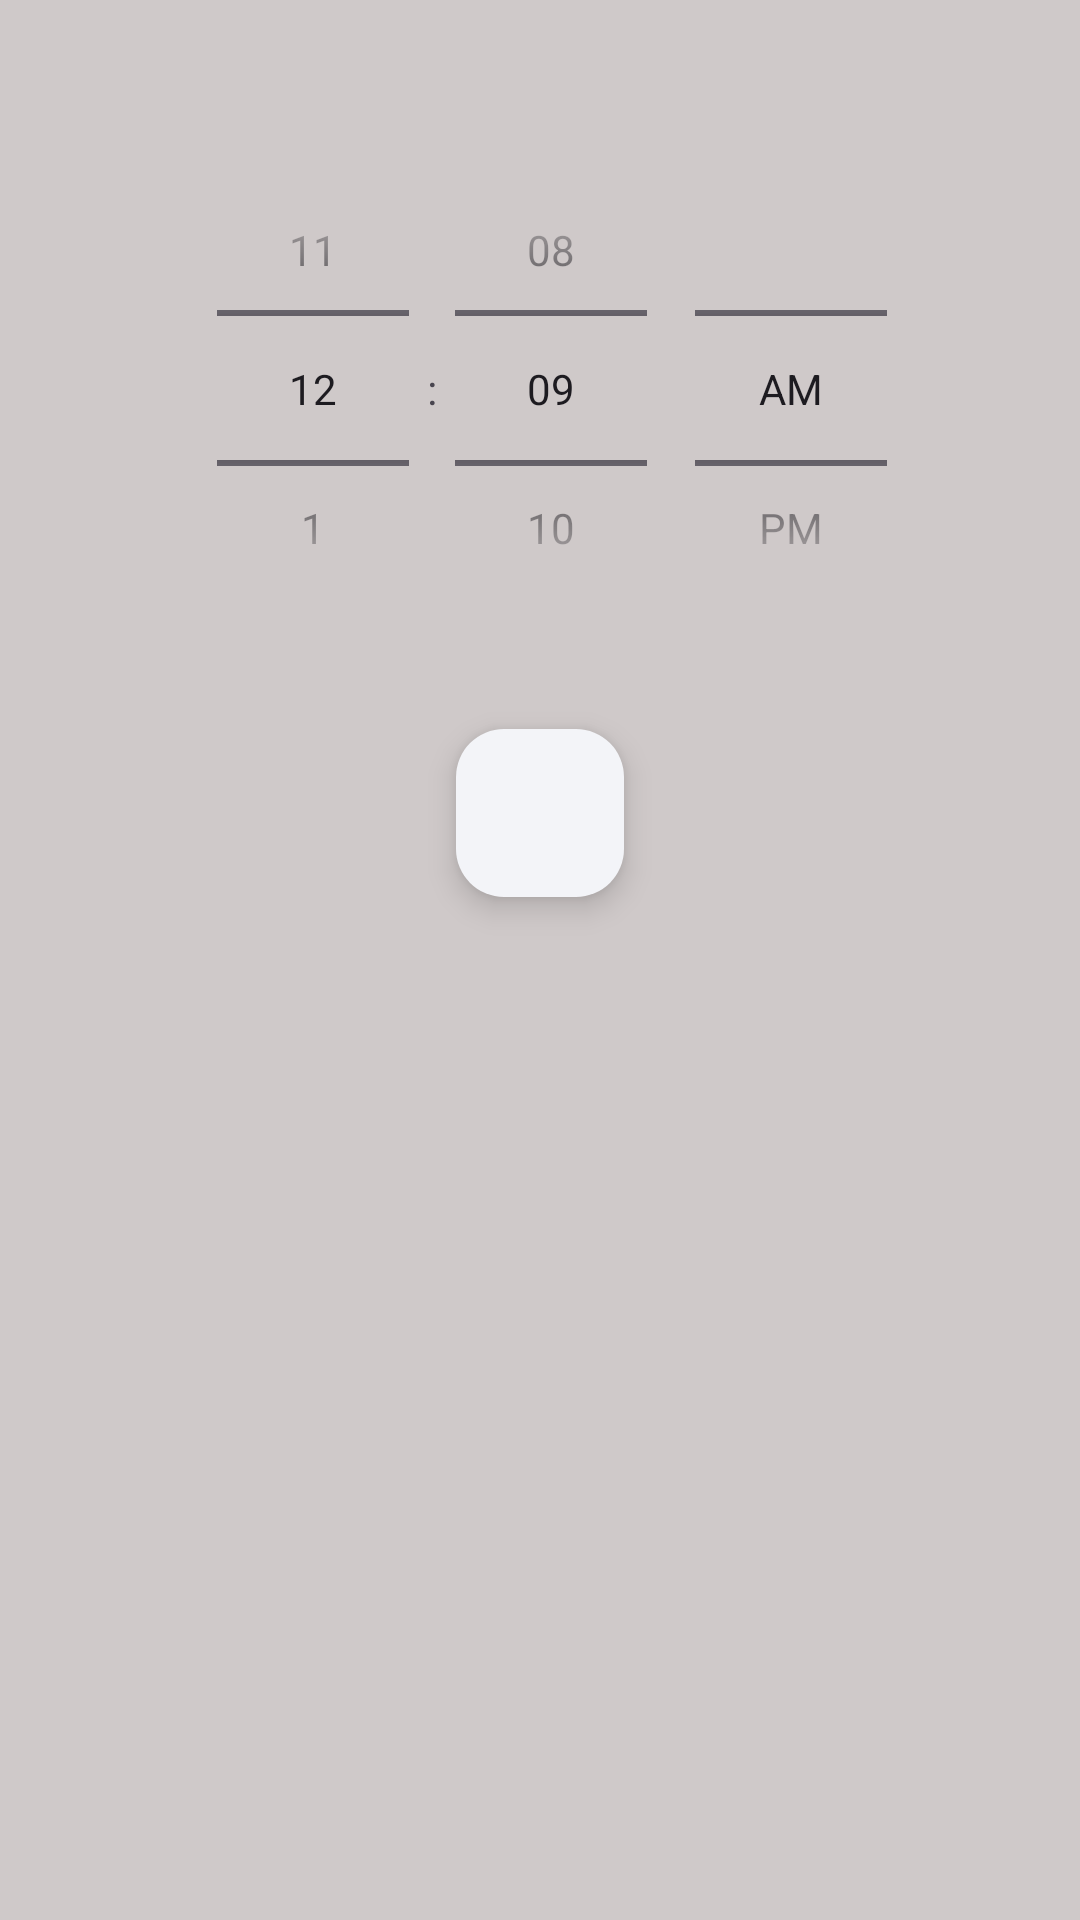

Reconstruct the res/layout file that produces this screen, plus the resources it refers to.
<!-- AndroidManifest.xml: application theme Theme.CodSoft_Alarm_Clock -->
<!-- res/layout/activity_main.xml -->
<?xml version="1.0" encoding="utf-8"?>
<androidx.constraintlayout.widget.ConstraintLayout xmlns:android="http://schemas.android.com/apk/res/android"
    xmlns:app="http://schemas.android.com/apk/res-auto"
    xmlns:tools="http://schemas.android.com/tools"
    android:layout_width="match_parent"
    android:layout_height="match_parent"
    android:background="#CFC9C9"
    tools:context=".MainActivity">

    <TimePicker
        android:id="@+id/timePicker"
        android:layout_width="376dp"
        android:layout_height="171dp"
        android:layout_marginStart="21dp"
        android:layout_marginTop="44dp"
        android:layout_marginEnd="14dp"
        android:layout_marginBottom="28dp"
        android:amPmTextColor="#cb5a48"
        android:timePickerMode="spinner"
        app:layout_constraintBottom_toTopOf="@+id/btnTimer"
        app:layout_constraintEnd_toEndOf="parent"
        app:layout_constraintStart_toStartOf="parent"
        app:layout_constraintTop_toTopOf="parent" />

    <com.google.android.material.floatingactionbutton.FloatingActionButton
        android:id="@+id/btnTimer"
        android:layout_width="wrap_content"
        android:layout_height="wrap_content"
        android:layout_marginTop="243dp"
        android:layout_marginBottom="37dp"
        android:backgroundTint="#F3F4F8"
        android:contentDescription=" "
        android:src="@drawable/baseline_add_alarm_24"
        app:layout_constraintBottom_toTopOf="@+id/listView"
        app:layout_constraintEnd_toEndOf="parent"
        app:layout_constraintStart_toStartOf="parent"
        app:layout_constraintTop_toTopOf="parent" />

    <ListView
        android:id="@+id/listView"
        android:layout_width="406dp"
        android:layout_height="0dp"
        android:layout_marginStart="1dp"
        android:layout_marginTop="8dp"
        android:layout_marginEnd="4dp"
        app:layout_constraintBottom_toBottomOf="parent"
        app:layout_constraintEnd_toEndOf="parent"
        app:layout_constraintStart_toStartOf="parent"
        app:layout_constraintTop_toBottomOf="@+id/btnTimer" />

</androidx.constraintlayout.widget.ConstraintLayout>
<!-- resources referenced by this layout -->
<resources>
  <style name="Theme.CodSoft_Alarm_Clock" parent="Base.Theme.CodSoft_Alarm_Clock" />
  <style name="Base.Theme.CodSoft_Alarm_Clock" parent="Theme.Material3.DayNight.NoActionBar">
          
          
      </style>
</resources>
